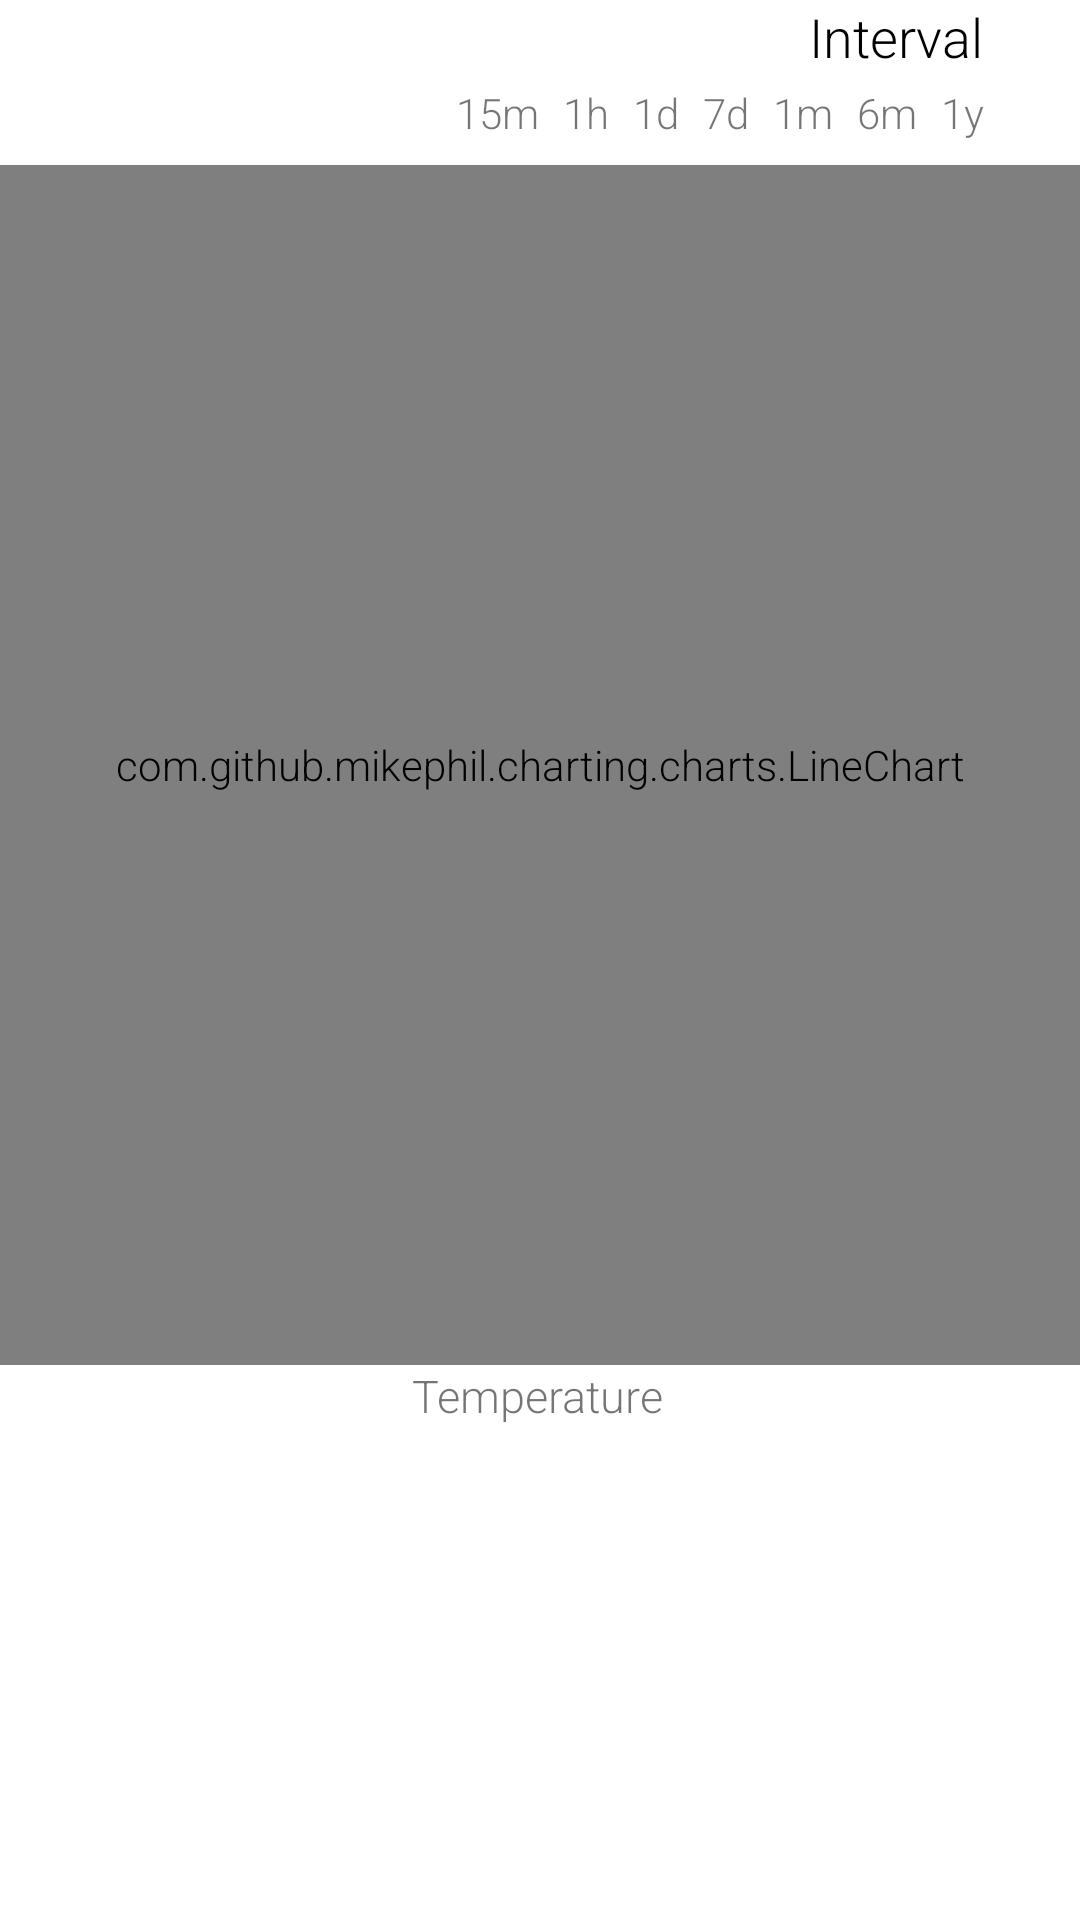

This screen was rendered from an Android layout file. Write that file and the resources it references.
<!-- AndroidManifest.xml: application theme Theme.MyApplication -->
<!-- res/layout/fragment_chart.xml -->
<?xml version="1.0" encoding="utf-8"?>
<androidx.constraintlayout.widget.ConstraintLayout xmlns:android="http://schemas.android.com/apk/res/android"
    xmlns:app="http://schemas.android.com/apk/res-auto"
    xmlns:tools="http://schemas.android.com/tools"
    android:layout_width="match_parent"
    android:layout_height="match_parent"
    android:orientation="vertical">

    <TextView
        android:id="@+id/textView"
        android:layout_width="wrap_content"
        android:layout_height="wrap_content"
        android:layout_gravity="end"
        android:layout_marginEnd="32dp"
        android:text="Interval"
        android:textColor="@color/black"
        android:textSize="18dp"
        app:layout_constraintEnd_toEndOf="parent"
        app:layout_constraintTop_toTopOf="parent" />

    <TextView
        android:id="@+id/minutes"
        android:layout_width="wrap_content"
        android:layout_height="wrap_content"
        android:layout_marginEnd="8dp"
        android:layout_marginBottom="8dp"
        android:text="15m"
        app:layout_constraintBottom_toTopOf="@+id/reportChartView"
        app:layout_constraintEnd_toStartOf="@+id/hour" />

    <TextView
        android:id="@+id/hour"
        android:layout_width="wrap_content"
        android:layout_height="wrap_content"

        android:layout_marginEnd="8dp"
        android:layout_marginBottom="8dp"
        android:text="1h"
        app:layout_constraintBottom_toTopOf="@+id/reportChartView"
        app:layout_constraintEnd_toStartOf="@+id/day" />


    <TextView
        android:id="@+id/day"
        android:layout_width="wrap_content"
        android:layout_height="wrap_content"
        android:layout_marginEnd="8dp"
        android:layout_marginBottom="8dp"
        android:text="1d"
        app:layout_constraintBottom_toTopOf="@+id/reportChartView"
        app:layout_constraintEnd_toStartOf="@+id/week" />

    <TextView
        android:id="@+id/week"
        android:layout_width="wrap_content"
        android:layout_height="wrap_content"
        android:layout_marginEnd="8dp"
        android:layout_marginBottom="8dp"
        android:text="7d"
        app:layout_constraintBottom_toTopOf="@+id/reportChartView"
        app:layout_constraintEnd_toStartOf="@+id/month" />


    <TextView
        android:id="@+id/month"
        android:layout_width="wrap_content"
        android:layout_height="wrap_content"
        android:layout_marginEnd="8dp"
        android:layout_marginBottom="8dp"
        android:text="1m"
        app:layout_constraintBottom_toTopOf="@+id/reportChartView"
        app:layout_constraintEnd_toStartOf="@+id/half_year" />

    <TextView
        android:id="@+id/half_year"
        android:layout_width="wrap_content"
        android:layout_height="wrap_content"
        android:layout_marginEnd="8dp"
        android:layout_marginBottom="8dp"
        android:text="6m"
        app:layout_constraintBottom_toTopOf="@+id/reportChartView"
        app:layout_constraintEnd_toStartOf="@+id/year" />

    <TextView
        android:id="@+id/year"
        android:layout_width="wrap_content"
        android:layout_height="wrap_content"
        android:layout_marginEnd="32dp"
        android:layout_marginBottom="8dp"
        android:text="1y"
        app:layout_constraintBottom_toTopOf="@+id/reportChartView"
        app:layout_constraintEnd_toEndOf="parent" />

    <com.github.mikephil.charting.charts.LineChart
        android:id="@+id/reportChartView"
        android:layout_width="match_parent"
        android:layout_height="400dp"
        android:layout_marginTop="55dp"
        android:layout_weight="2"
        app:layout_constraintEnd_toEndOf="parent"
        app:layout_constraintStart_toStartOf="parent"
        app:layout_constraintTop_toTopOf="parent" />

    <TextView
        android:id="@+id/graph_date_interval"
        android:layout_width="wrap_content"
        android:layout_height="wrap_content"
        android:layout_gravity="start"
        android:layout_weight="1"
        android:scrollbarSize="20dp"
        android:text="Temperature"
        android:textSize="15dp"
        app:layout_constraintEnd_toEndOf="parent"
        app:layout_constraintHorizontal_bias="0.497"
        app:layout_constraintStart_toStartOf="parent"
        app:layout_constraintTop_toBottomOf="@+id/reportChartView" />


</androidx.constraintlayout.widget.ConstraintLayout>
<!-- resources referenced by this layout -->
<resources>
  <color name="black">#FF000000</color>
  <style name="Theme.MyApplication" parent="Theme.MaterialComponents.DayNight.DarkActionBar">
          
          <item name="colorPrimary">@color/green</item>
          <item name="colorPrimaryVariant">@color/purple_700</item>
          <item name="colorOnPrimary">@color/white</item>
          
          <item name="colorSecondary">@color/teal_200</item>
          <item name="colorSecondaryVariant">@color/teal_700</item>
          <item name="colorOnSecondary">@color/black</item>
          
          <item name="android:statusBarColor" tools:targetApi="l">?attr/colorPrimaryVariant</item>
          
          <item name="android:textViewStyle">@style/RobotoTextViewStyle</item>
          <item name="android:buttonStyle">@style/RobotoButtonStyle</item>
          <item name="android:spinnerStyle">@style/RobotoSpinnerStyle</item>
          <item name="android:editTextStyle">@style/RobotoEditText</item>
          <item name="android:textAllCaps">false</item>
      </style>
  <color name="green">#11823B</color>
  <color name="purple_700">#FF3700B3</color>
  <color name="white">#FFFFFFFF</color>
  <color name="teal_200">#FF03DAC5</color>
  <color name="teal_700">#FF018786</color>
  <style name="RobotoTextViewStyle" parent="android:Widget.TextView">
          <item name="android:fontFamily">sans-serif-light</item>
      </style>
  <style name="RobotoButtonStyle" parent="android:Widget.Button">
          <item name="android:fontFamily">sans-serif-light</item>
          <item name="android:typeface">sans</item>
      </style>
  <style name="RobotoSpinnerStyle" parent="android:Widget.Spinner">
          <item name="android:fontFamily">sans-serif-light</item>
      </style>
  <style name="RobotoEditText" parent="android:Widget.EditText">
          <item name="android:fontFamily">sans-serif-light</item>
          <item name="android:typeface">sans</item>
      </style>
</resources>
